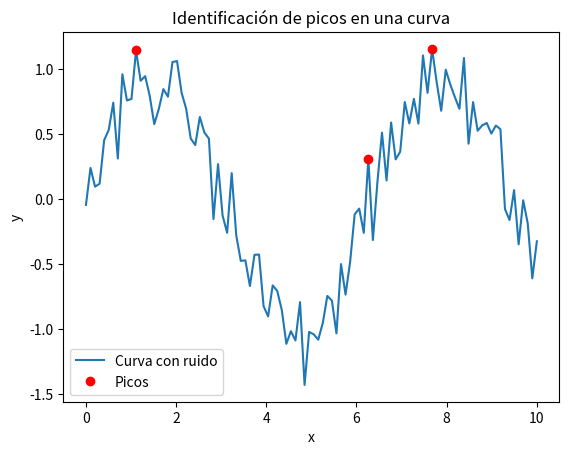

The script that saved this image:
import numpy as np
from scipy.signal import find_peaks
import matplotlib.pyplot as plt

# Crear datos de ejemplo
x = np.linspace(0, 10, 100)
y = np.sin(x) + np.random.normal(0, 0.2, 100)  # Curva con ruido

# Encontrar los picos en la curva
peaks, _ = find_peaks(y, prominence=0.5)  # Ajusta la prominencia según tu necesidad
print(peaks)
# Graficar los datos y los picos encontrados
plt.plot(x, y, label="Curva con ruido")
plt.plot(x[peaks], y[peaks], "ro", label="Picos")
plt.legend()
plt.xlabel("x")
plt.ylabel("y")
plt.title("Identificación de picos en una curva")
plt.show()